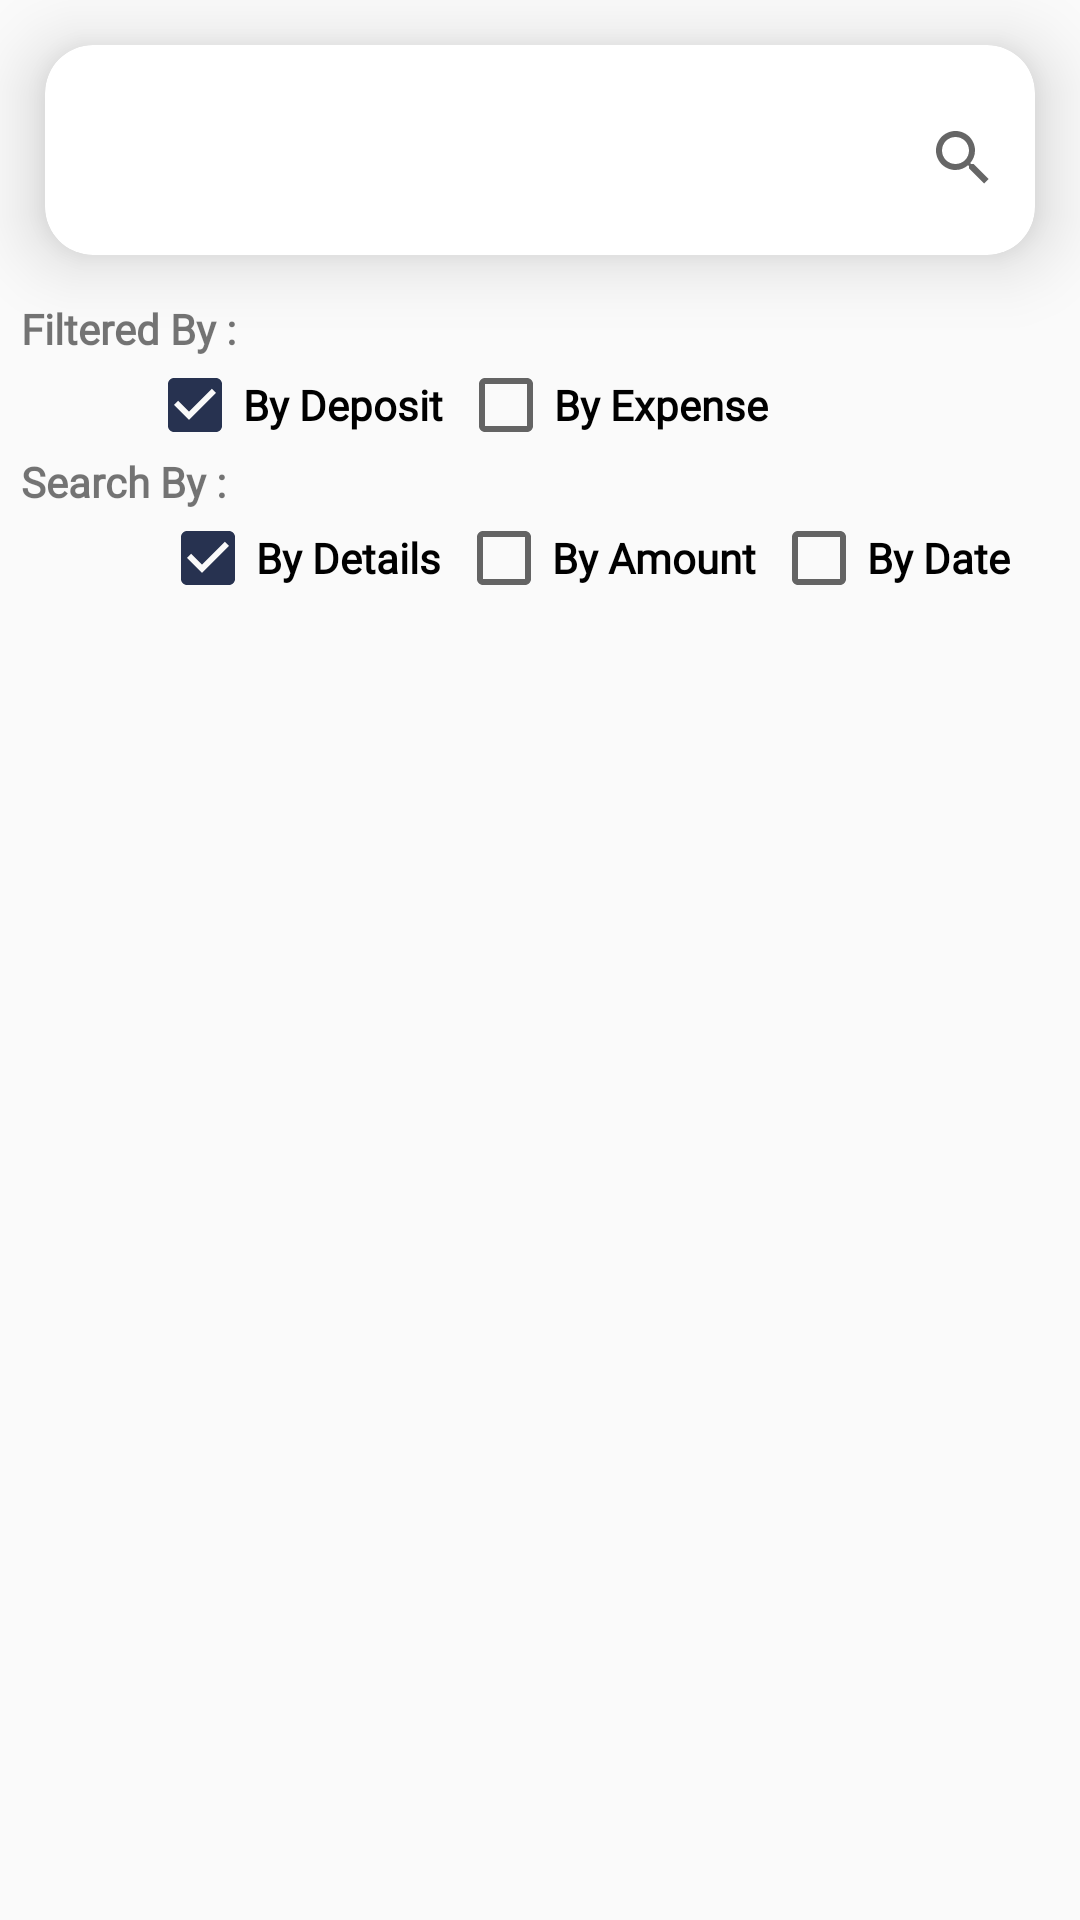

Here is an Android app screen rendered from its layout file. Give the layout XML and the strings, colors and styles it references.
<!-- AndroidManifest.xml: application theme AppTheme -->
<!-- res/layout/activity_search.xml -->
<?xml version="1.0" encoding="utf-8"?>
<LinearLayout
    xmlns:android="http://schemas.android.com/apk/res/android"
    xmlns:app="http://schemas.android.com/apk/res-auto"
    xmlns:tools="http://schemas.android.com/tools"
    android:layout_width="match_parent"
    android:orientation="vertical"
    android:layout_height="match_parent"
    tools:context=".SearchActivity">


    <androidx.cardview.widget.CardView
        android:layout_margin="15dp"
        app:cardElevation="14dp"
        app:cardCornerRadius="16dp"
        android:layout_width="match_parent"
        android:layout_height="70dp">
        <LinearLayout
            android:layout_width="match_parent"
            android:orientation="vertical"
            android:layout_height="match_parent">

            <SearchView

                android:layout_width="match_parent"
                android:visibility="visible"
                android:layout_gravity="center"
                android:id="@+id/search_bar"
                android:gravity="center"
                xmlns:app="http://schemas.android.com/apk/res-auto"
                android:layoutDirection="rtl"
                android:queryHint="Search Here...."
                android:layout_height="75dp"/>


        </LinearLayout>


    </androidx.cardview.widget.CardView>

    <TextView
        android:layout_width="wrap_content"
        android:layout_height="wrap_content"
        android:layout_marginLeft="7dp"
        android:text="Filtered By :"
        android:textStyle="bold"
        android:fontFamily="@font/mon_light3"
        />
    <LinearLayout
        android:layout_width="match_parent"
        android:orientation="horizontal"
        android:layout_gravity="center"
        android:gravity="center"
        android:layout_height="wrap_content">

        <CheckBox
            android:id="@+id/byDeposit"
            android:layout_marginStart="30dp"
            android:layout_width="wrap_content"
            android:checked="true"
            android:fontFamily="@font/mon_light3"
            android:textColor="@color/black"
            android:textStyle="bold"
            android:layout_height="wrap_content"
            android:text="By Deposit"/>
        <CheckBox
            android:id="@+id/byExpense"
            android:fontFamily="@font/mon_light3"
            android:textColor="@color/black"
            android:textStyle="bold"
            android:layout_marginStart="5dp"
            android:layout_width="wrap_content"
            android:layout_height="wrap_content"
            android:text="By Expense"/>
        <CheckBox
            android:visibility="invisible"
            android:layout_marginStart="5dp"

            android:layout_width="wrap_content"
            android:layout_height="wrap_content"
            android:text="By Date"/>

    </LinearLayout>

    <TextView
        android:layout_width="wrap_content"
        android:layout_height="wrap_content"
        android:layout_marginLeft="7dp"
        android:text="Search By :"
        android:textStyle="bold"
        android:fontFamily="@font/mon_light3"
        />
    <LinearLayout
        android:layout_width="match_parent"
        android:orientation="horizontal"
        android:layout_gravity="center"
        android:gravity="center"
        android:layout_height="wrap_content">

        <CheckBox
            android:id="@+id/byDetail"
            android:layout_marginStart="30dp"
            android:layout_width="wrap_content"
            android:checked="true"
            android:fontFamily="@font/mon_light3"
            android:textColor="@color/black"
            android:textStyle="bold"
            android:layout_height="wrap_content"
            android:text="By Details"/>
        <CheckBox
            android:id="@+id/byAmount"
            android:layout_marginStart="5dp"
            android:layout_width="wrap_content"
            android:fontFamily="@font/mon_light3"
            android:textColor="@color/black"
            android:textStyle="bold"
            android:layout_height="wrap_content"
            android:text="By Amount"/>
        <CheckBox
            android:id="@+id/byDate"
            android:fontFamily="@font/mon_light3"
            android:textColor="@color/black"
            android:textStyle="bold"
            android:layout_marginStart="5dp"
            android:layout_width="wrap_content"
            android:layout_height="wrap_content"
            android:text="By Date"/>



    </LinearLayout>

    <androidx.recyclerview.widget.RecyclerView
        android:layout_marginTop="3dp"
        android:id="@+id/searchList"
        android:layout_width="match_parent"
        android:layout_height="match_parent"/>

</LinearLayout>
<!-- resources referenced by this layout -->
<resources>
  <color name="black">#000000</color>
  <style name="AppTheme" parent="Theme.AppCompat.Light.DarkActionBar">
          
          <item name="colorPrimary">@color/colorPrimary</item>
          <item name="colorPrimaryDark">@color/colorPrimaryDark</item>
          <item name="colorAccent">@color/colorAccent</item>
      </style>
  <color name="colorPrimary">#273250</color>
  <color name="colorPrimaryDark">#232D47</color>
  <color name="colorAccent">#273250</color>
</resources>
